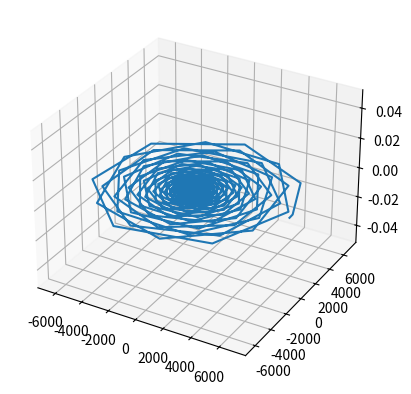

Here is the Python script that generated this plot:
#%% Program for satellite simulation

#%%% Importing libraries
import numpy as np
import matplotlib.pyplot as plt
from scipy.integrate import solve_ivp as ode

#%%% Functions
def twobody_orbit(t, y, mu):
    
    # Unpack state vector
    rx, ry, rz, vx, vy, vz = y
    r = np.array([rx, ry, rz])
    
    # Norm of position vector
    r_norm = np.linalg.norm(r)
    
    # Calculate acceleration
    ax, ay, az = -r*mu / r_norm**3
    
    # Return complete differentiated state vector
    return [vx, vy, vz, ax, ay, az]

def planet_radius(planet_name):
    
    if planet_name == "Earth":
        R = 6371
    else:
        R = 0
        
    return R

def planet_mu(planet_name):
    
    # Initialise gravitational constant
    G = 6.67 * 10 ** -11
    
    if planet_name == "Earth":
        M = 5.972 * 10 ** 24
        mu = G * M
    else: 
        mu = 0
        
    return mu

def plotter(state_matrix):
    
    # Unpack state matrix 
    rx = state_matrix[:,0]
    ry = state_matrix[:,1]
    rz = state_matrix[:,2]
    
    ax = plt.figure().add_subplot(projection='3d')
    ax.plot(rx, ry, rz)

#%%% Main program
if __name__ == "__main__":
    
    # Obtain planet properties
    planet = "Earth"
    R = planet_radius(planet)
    mu = planet_mu(planet)
    
    # Initial orbit parameters
    altitude = R + 500 # km
    v_initial = np.sqrt(mu/altitude) # km / s
    
    # Initial state vector
    r0 = [altitude, 0, 0]
    v0 = [0, v_initial, 0]
    y0 = r0 + v0
    
    # Time step
    # (2 * np.pi * np.linalg.norm(r0)) / np.sqrt(mu)
    tspan = np.array([0, 100 * 60]) # Period of orbit
    dt = 100 # Timestep
    n = int(np.ceil(tspan[1] / dt))
    
    # Initialise state arrays to store values
    y = np.zeros((n,6))
    t = np.zeros((n,1))
    y[0] = np.array(y0)
    
    # Initialise ODE solver
    solver = ode(twobody_orbit, tspan, y0, args=[mu])
    t = solver.t
    y = solver.y
    y = np.transpose(y)
    
    plotter(y)